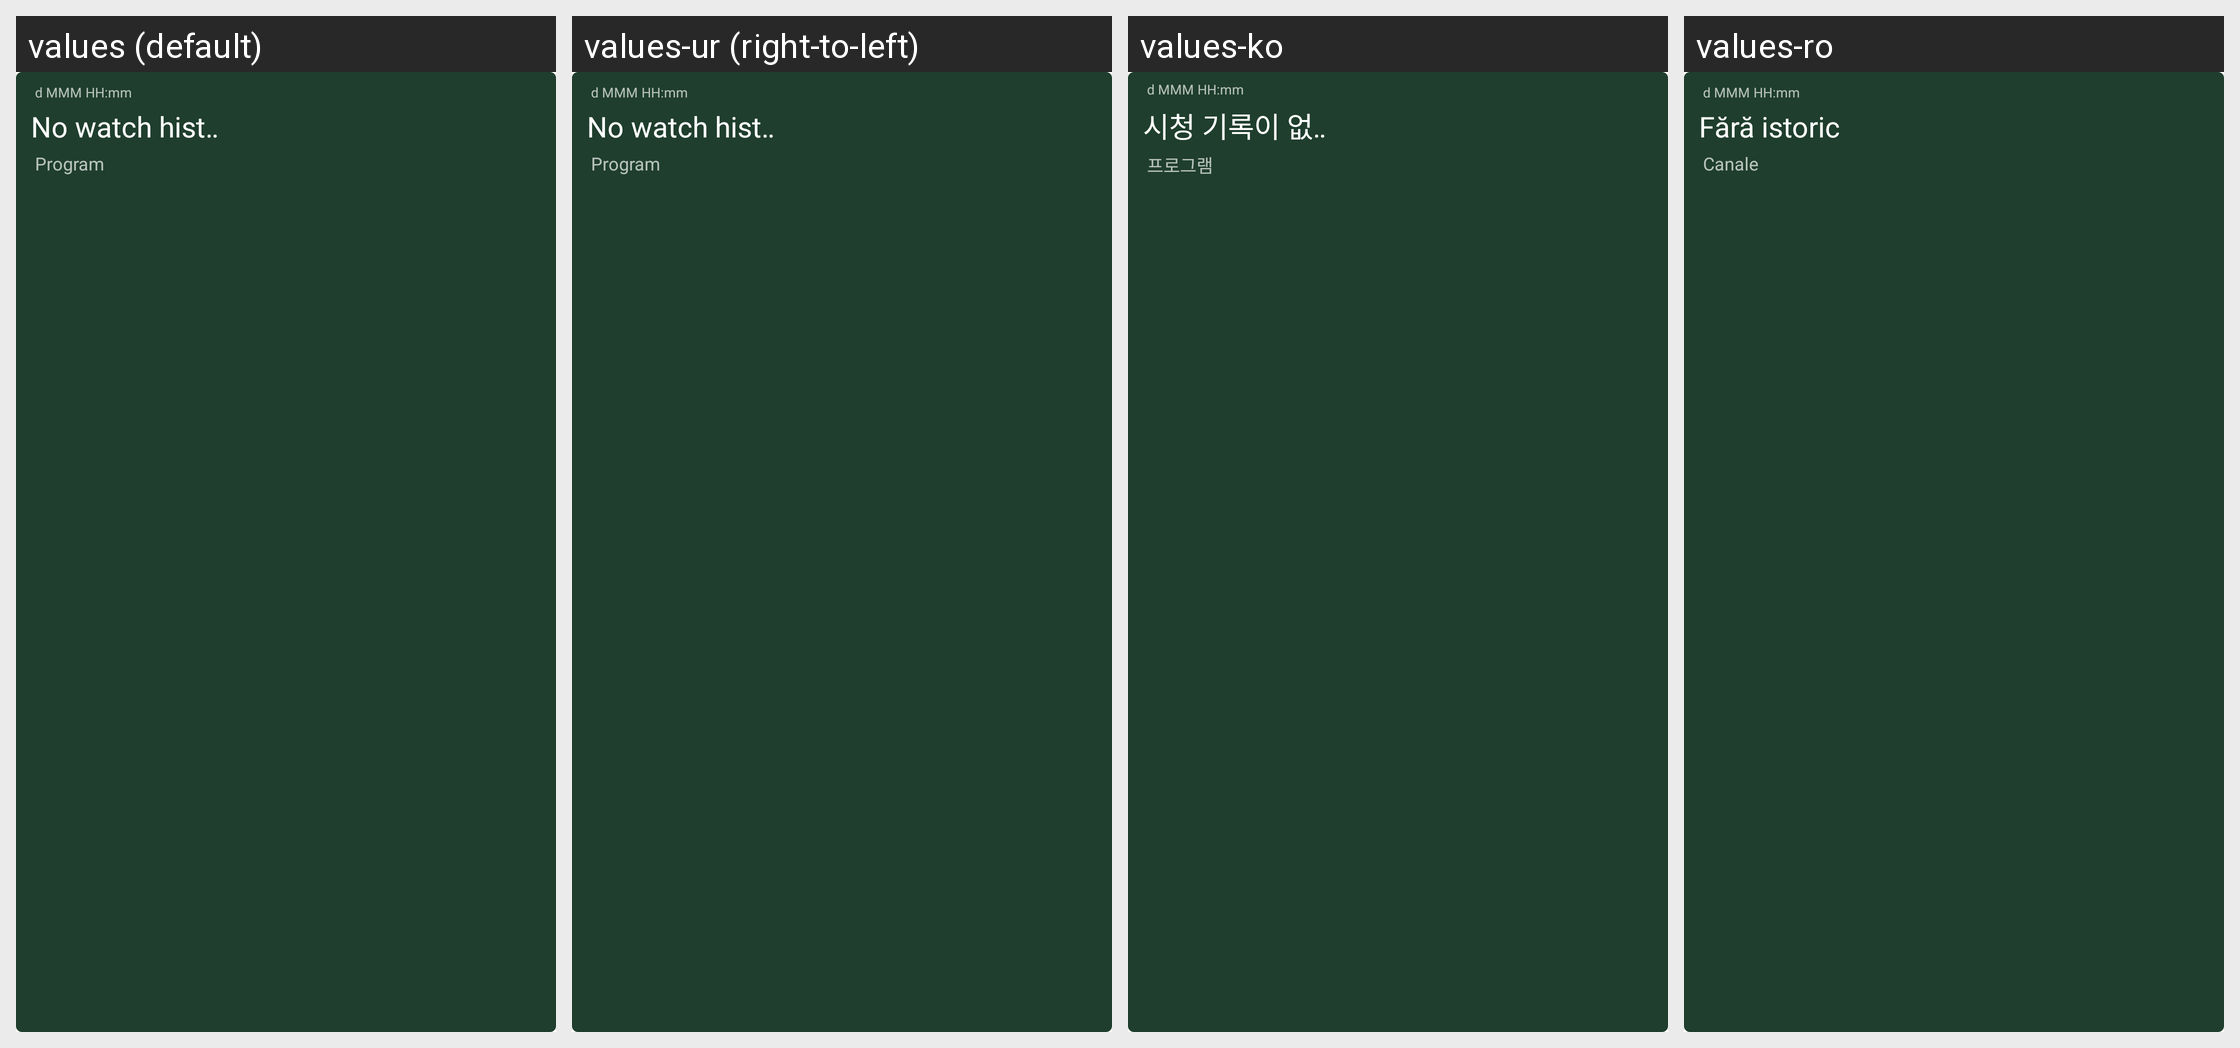

The same Android screen rendered under several of its app's locales, left to right. List the strings drawn on it with the default value and each locale's translation.
Android screen res/layout/history_item.xml rendered under 4 locales, left to right: values (default), values-ur (right-to-left), values-ko, values-ro. Device: Nexus 5 (rendered at 1080×1920; each locale shown at half size, 540×960, under a caption strip naming it); theme AppTheme.
Other locales in the repository, not shown: values-af, values-am, values-ar, values-as, values-az, values-be, values-bg, values-bn, values-bs, values-ca, values-cs, values-da, values-de, values-el, values-en-rCA, values-en-rGB, values-en-rIN, values-en-rXC, values-es, values-es-rUS, values-et, values-eu, values-fa, values-fi, values-fr, values-fr-rCA, values-gl, values-gu, values-hi, values-hr, values-hu, values-hy, values-in, values-is, values-it, values-iw, values-ja, values-ka, values-kk, values-km, values-kn, values-ky, values-lo, values-lt, values-lv, values-mk, values-ml, values-mn, values-mr, values-ms, values-my, values-nb, values-ne, values-nl, values-or, values-pa, values-pl, values-pt, values-pt-rBR, values-pt-rPT, values-ru, values-si, values-sk, values-sl, values-sq, values-sr, values-sv, values-sw, values-ta, values-te, values-th, values-tl, values-tr, values-uk, values-uz, values-vi, values-zh, values-zh-rCN, values-zh-rHK, values-zh-rTW, values-zu.
Strings drawn on this screen, with the default value and each locale's value (text and hints the layout hard-codes, and strings that could not be matched under every locale, appear in the picture but are not listed):

no_watching_history
  values: No watch history
  values-ur: No watch history  [not translated; the default value is used]
  values-ko: 시청 기록이 없습니다
  values-ro: Fără istoric

program
  values: Program
  values-ur: Program  [not translated; the default value is used]
  values-ko: 프로그램
  values-ro: Canale
